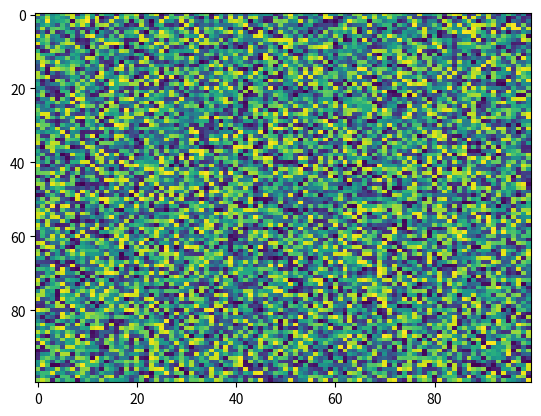

The script that saved this image:
import matplotlib.pyplot as plt
import numpy as np
X = np.random.rand(100, 100)
plt.imshow(X, 'viridis', None, aspect='auto', interpolation='nearest', alpha=None, filternorm=True, interpolation_stage=None)
